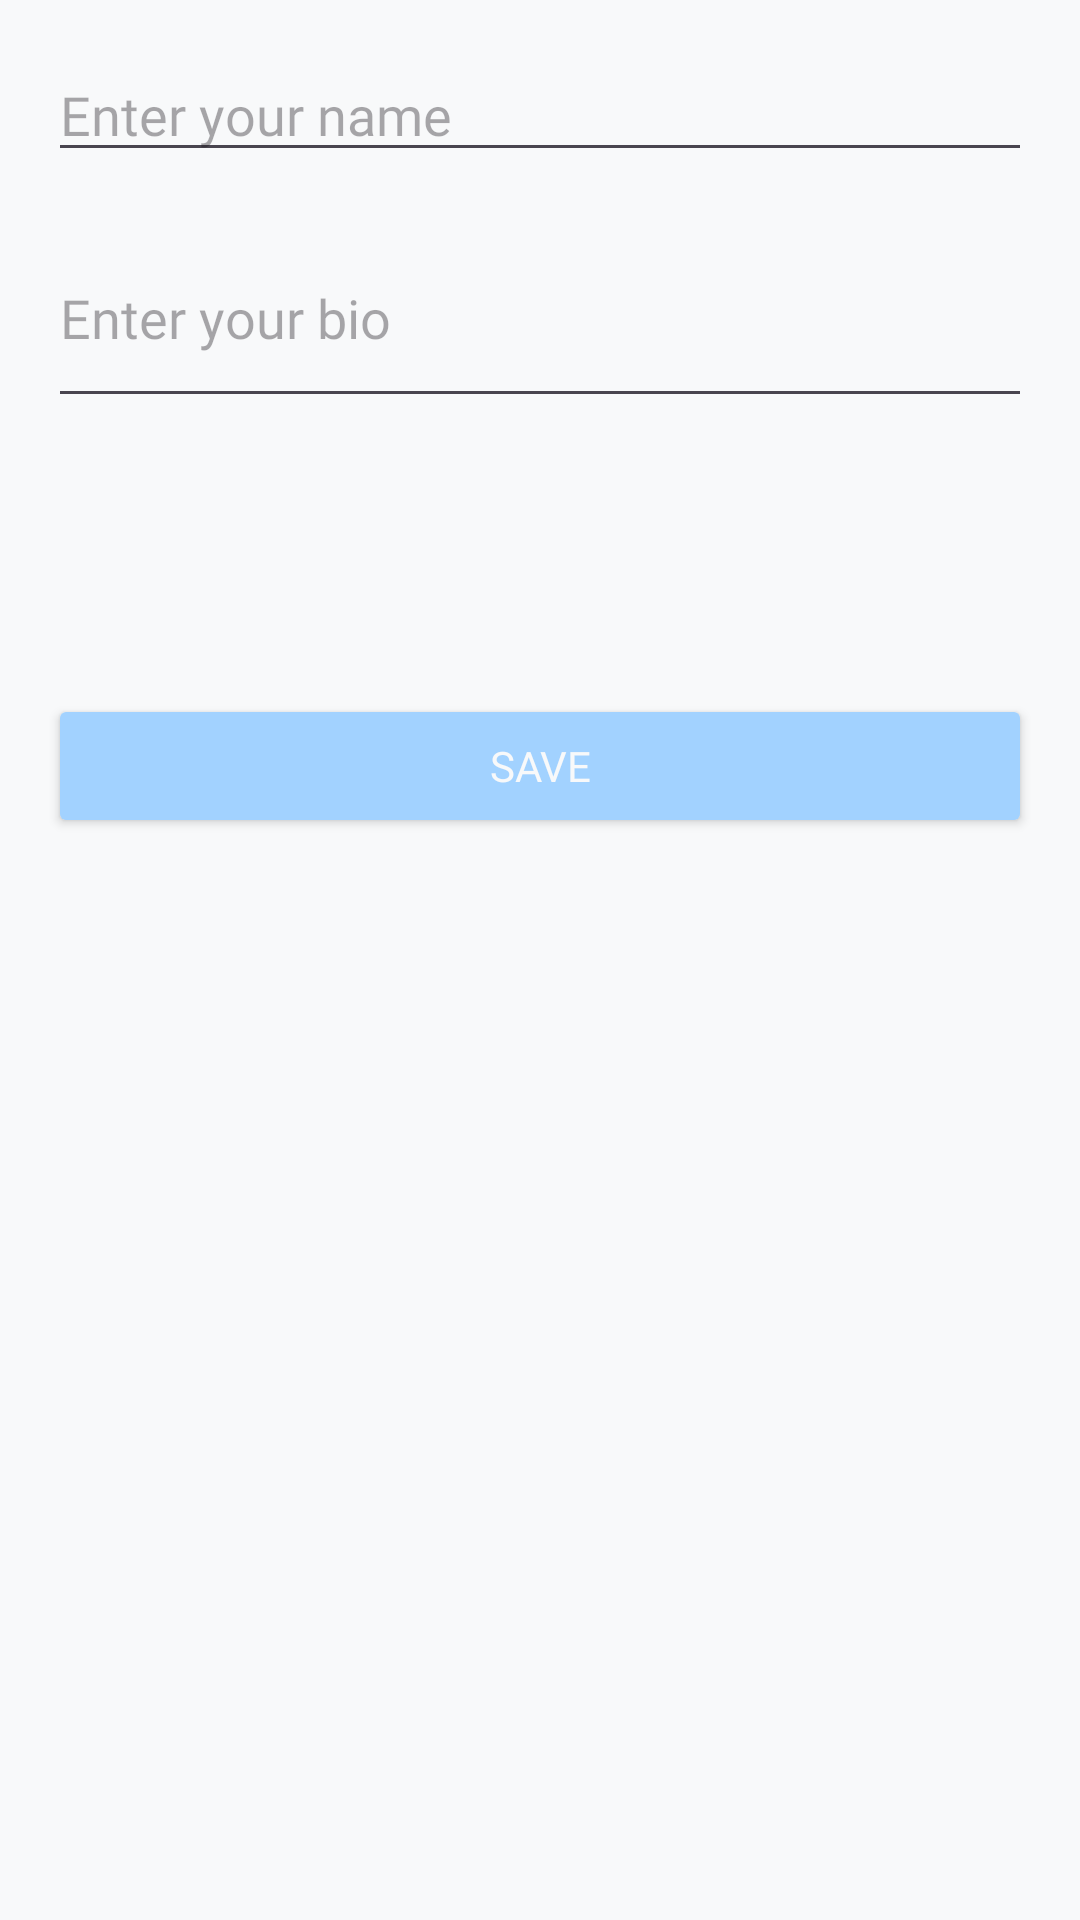

Android layout source for this screen:
<!-- AndroidManifest.xml: application theme Theme.FloraliaProject -->
<!-- res/layout/fragment_edit_profile.xml -->
<LinearLayout xmlns:android="http://schemas.android.com/apk/res/android"
    xmlns:app="http://schemas.android.com/apk/res-auto"
    android:layout_width="match_parent"
    android:layout_height="match_parent"
    android:orientation="vertical"
    android:background="#f8f9fa"
    android:padding="16dp">

    <EditText
        android:id="@+id/etName"
        android:layout_width="match_parent"
        android:layout_height="wrap_content"
        android:layout_marginBottom="12dp"
        android:fontFamily="@font/roboto_medium"
        android:hint="Enter your name" />

    <EditText
        android:id="@+id/etBio"
        android:layout_width="match_parent"
        android:layout_height="70dp"
        android:layout_marginBottom="12dp"
        android:fontFamily="@font/roboto_medium"
        android:hint="Enter your bio" />

    <Button
        android:id="@+id/btnSave"
        android:layout_width="match_parent"
        android:layout_height="wrap_content"
        android:layout_marginTop="80dp"
        android:backgroundTint="#A2D2FF"
        android:fontFamily="@font/roboto_medium"
        android:text="SAVE"
        android:textColor="#f8f9fa"
        app:layout_constraintEnd_toEndOf="parent"
        app:layout_constraintStart_toStartOf="parent" />
</LinearLayout>
<!-- resources referenced by this layout -->
<resources>
  <style name="Theme.FloraliaProject" parent="Base.Theme.FloraliaProject" />
  <style name="Base.Theme.FloraliaProject" parent="Theme.Material3.DayNight.NoActionBar">
          <item name="colorPrimary">@color/pink</item>
      </style>
  <color name="pink">#ffc8dd</color>
</resources>
